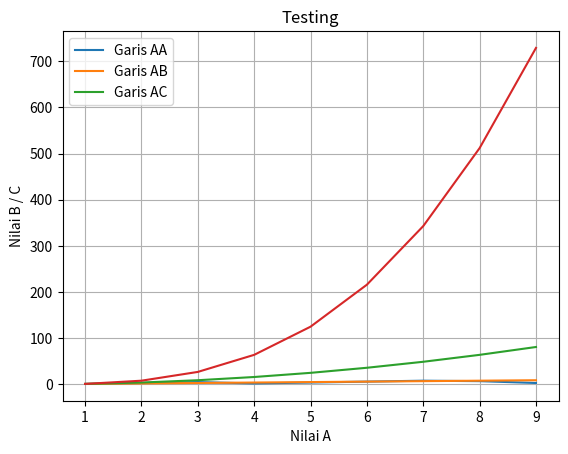

Write Python code to recreate this figure.
#  ------------------------ Selasa, 10 Desember 2019 -----------------------------------

# Install matplotlib
# pip install matplotlib

# from matplotlib import pyplot as plt
# atau
import matplotlib.pyplot as plt
import numpy as np

x = [1,2,3,4,5,6,7,8,9]
y = [1,3,5,2,4,6,8,7,3]

plt.plot(x,y)

plt.title('X vs Y')
plt.xlabel('Nilai X')
plt.ylabel('Nilai Y')
plt.grid(True)
plt.legend(['Garis XY'])

# plt.show()


# ------------------------------------------------------
a = np.array([1,2,3,4,5,6,7,8,9])
b = a ** 2
c = a ** 3

plt.plot(a, a, a, b, a, c)

plt.title('Testing')
plt.xlabel('Nilai A')
plt.ylabel('Nilai B / C')
plt.grid(True)
plt.legend(['Garis AA', 'Garis AB', 'Garis AC'])

plt.show()